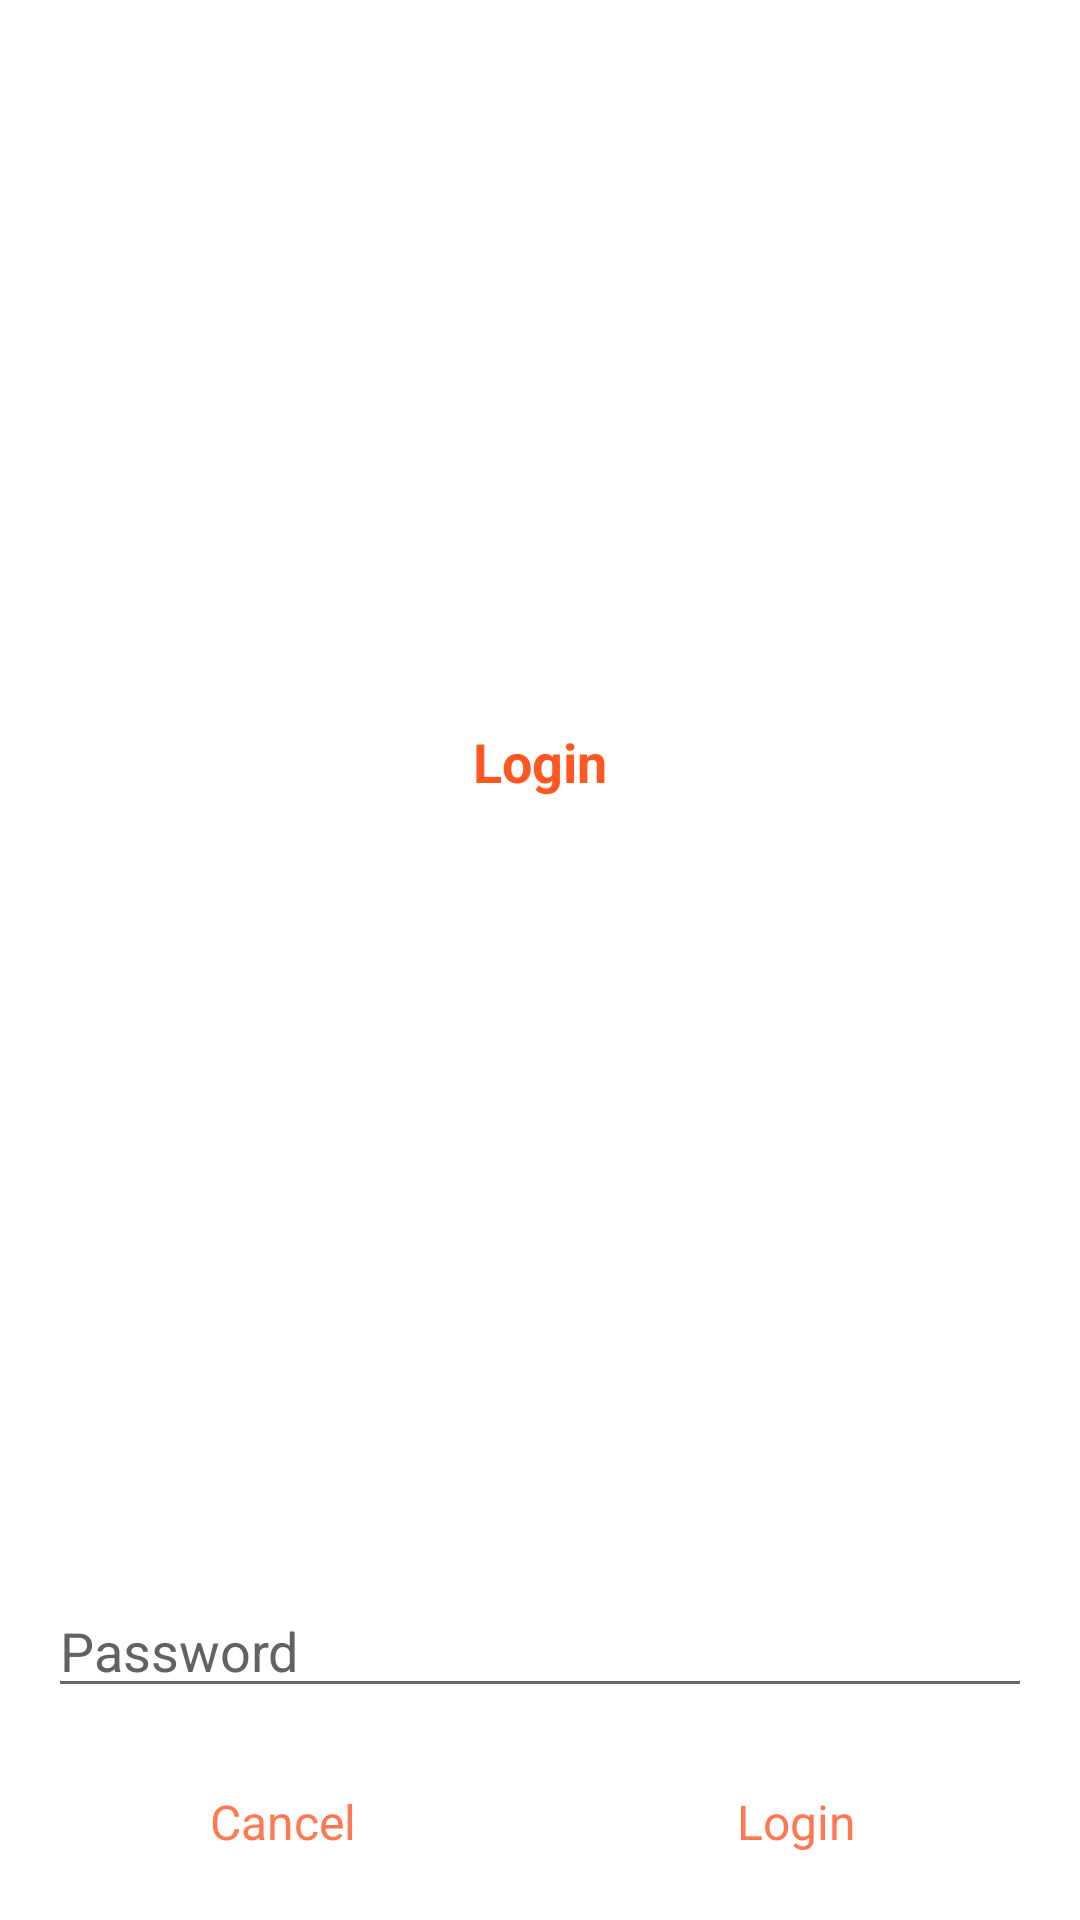

Reconstruct the res/layout file that produces this screen, plus the resources it refers to.
<!-- AndroidManifest.xml: application theme Theme.MyTheme -->
<!-- res/layout/popup_show_login.xml -->
<?xml version="1.0" encoding="utf-8"?>

<LinearLayout
    xmlns:android="http://schemas.android.com/apk/res/android"
    xmlns:tools="http://schemas.android.com/tools"
    android:layout_width="fill_parent"
    android:orientation="vertical"
    android:layout_height="wrap_content"
    android:background="@color/white"
    >

    <TextView
        android:id="@+id/tv_title_popup"
        android:layout_width="match_parent"
        android:layout_height="wrap_content"
        android:layout_weight="1"
        android:background="@color/white"
        android:foreground="?attr/selectableItemBackground"
        android:gravity="center"
        android:padding="10dp"
        android:text="Login"
        android:textColor="#FF5722"
        android:textSize="18sp"
        android:textStyle="bold"
        tools:ignore="UnusedAttribute" />

    <EditText
        android:id="@+id/popup_password"
        android:layout_width="match_parent"
        android:layout_height="wrap_content"
        android:layout_marginLeft="16dp"
        android:layout_marginTop="20dp"
        android:layout_marginRight="16dp"
        android:layout_marginBottom="5dp"
        android:hint="Password"
        android:inputType="text"
        android:singleLine="true"
        android:textColorHint="@color/gray" />

    <LinearLayout
        android:layout_width="match_parent"
        android:layout_height="wrap_content"
        android:weightSum="2"
        android:layout_marginLeft="12dp"
        android:layout_marginRight="12dp"
        android:layout_marginBottom="12dp"
        android:layout_marginTop="12dp"
        android:orientation="horizontal">

        <TextView
            android:id="@+id/popup_btn_cancel"
            android:layout_width="0dp"
            android:layout_height="wrap_content"
            android:layout_marginEnd="3dp"
            android:layout_weight="1"
            android:background="@color/white"
            android:foreground="?attr/selectableItemBackground"
            android:gravity="center"
            android:padding="10dp"
            android:text="Cancel"
            android:textColor="@color/colorAccent"
            android:textSize="16sp"
            tools:ignore="UnusedAttribute,TextContrastCheck,TextContrastCheck" />
        <TextView
            android:id="@+id/popup_btn_login"
            android:layout_width="0dp"
            android:layout_height="wrap_content"
            android:layout_weight="1"
            android:padding="10dp"
            android:text="Login"
            android:textSize="16sp"
            android:foreground="?attr/selectableItemBackground"
            android:layout_marginStart="3dp"
            android:background="@color/white"
            android:textColor="@color/colorAccent"
            android:gravity="center"
            tools:targetApi="m"
            tools:ignore="UnusedAttribute" />
    </LinearLayout>
</LinearLayout>
<!-- resources referenced by this layout -->
<resources>
  <color name="colorAccent">#FF7852</color>
  <color name="gray">#626262</color>
  <color name="white">#FFFFFFFF</color>
  <style name="Theme.MyTheme" parent="Theme.MaterialComponents.DayNight.DarkActionBar">
          
          <item name="colorPrimary">@color/colorAccent</item>
          <item name="colorPrimaryVariant">@color/purple_700</item>
          <item name="colorOnPrimary">@color/white</item>
          
          <item name="colorSecondary">@color/teal_200</item>
          <item name="colorSecondaryVariant">@color/teal_700</item>
          <item name="colorOnSecondary">@color/black</item>
          
          <item name="android:statusBarColor" tools:targetApi="l">#3700B3</item>
          
      </style>
  <color name="purple_700">#FF3700B3</color>
  <color name="teal_200">#FF03DAC5</color>
  <color name="teal_700">#FF018786</color>
  <color name="black">#FF000000</color>
</resources>
